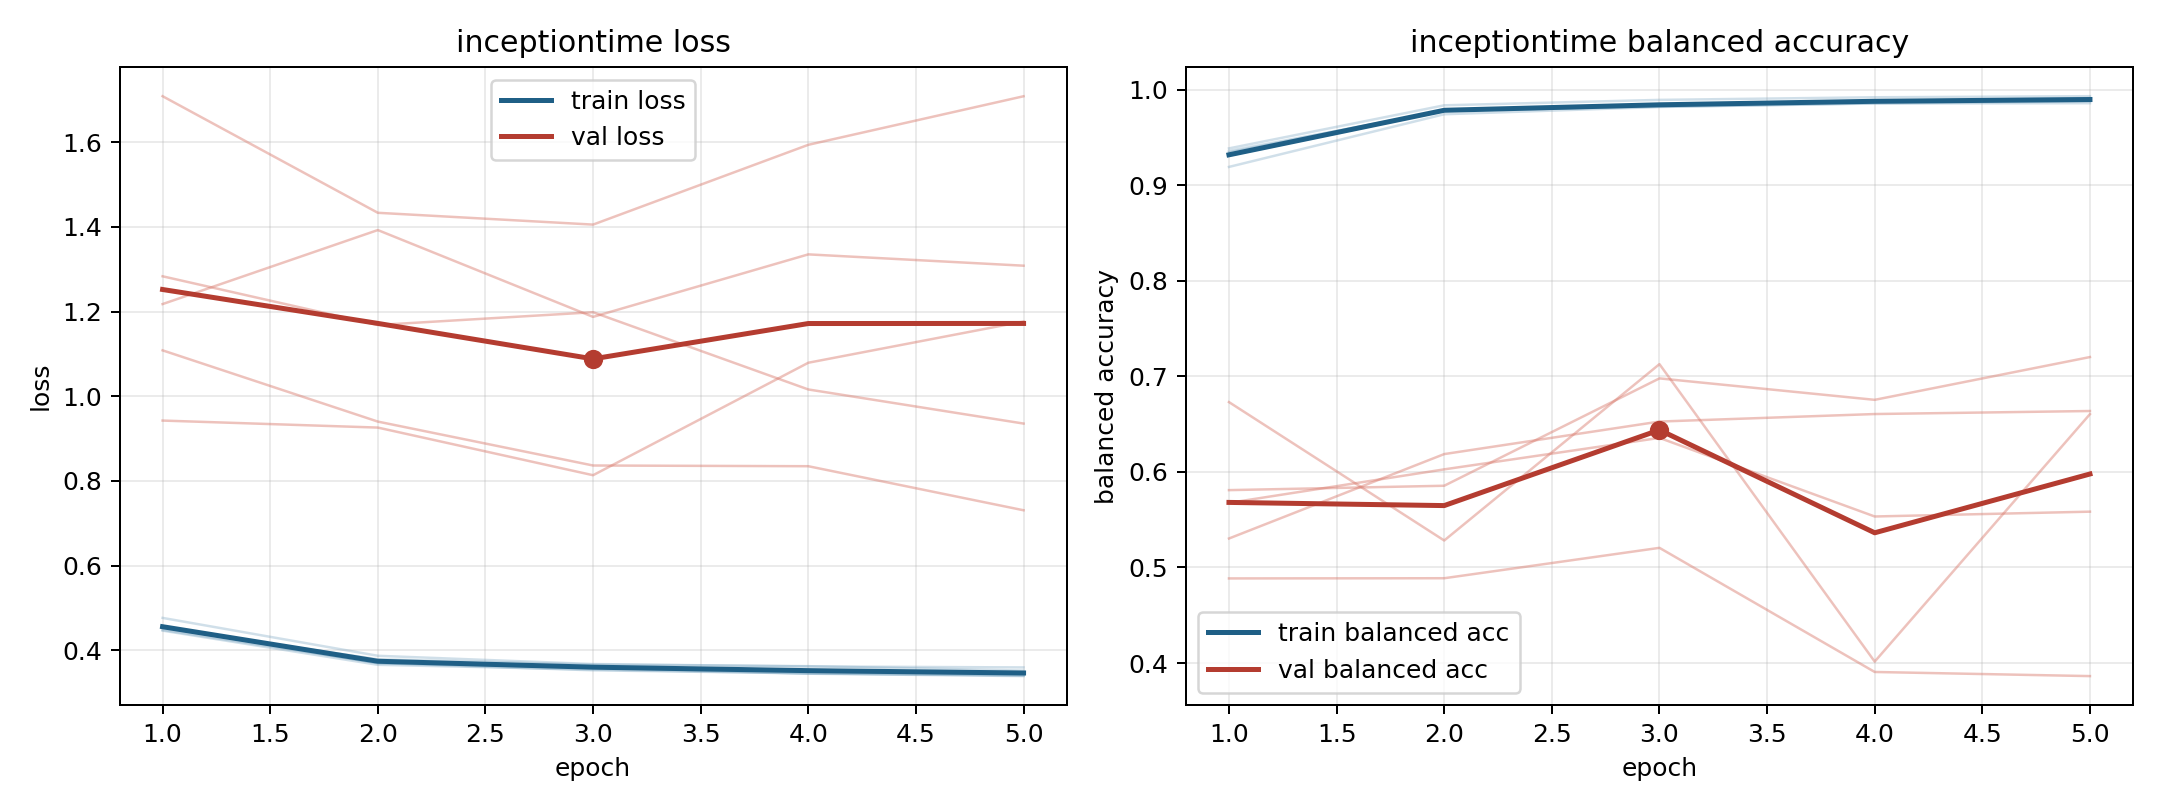

Data behind this chart, as committed beside it:
model, fold, epoch, train_loss, train_balanced_accuracy, val_loss, val_balanced_accuracy
inceptiontime, 1, 1, 0.4482, 0.9344, 1.283, 0.5303
inceptiontime, 1, 2, 0.37, 0.9783, 1.168, 0.6186
inceptiontime, 1, 3, 0.3529, 0.9845, 1.198, 0.6527
inceptiontime, 1, 4, 0.3457, 0.9877, 1.016, 0.6605
inceptiontime, 1, 5, 0.3404, 0.9903, 0.9356, 0.6637
inceptiontime, 2, 1, 0.4466, 0.9384, 1.709, 0.4886
inceptiontime, 2, 2, 0.3659, 0.9835, 1.433, 0.4888
inceptiontime, 2, 3, 0.3547, 0.9892, 1.405, 0.5206
inceptiontime, 2, 4, 0.3454, 0.9919, 1.594, 0.3907
inceptiontime, 2, 5, 0.3414, 0.993, 1.708, 0.3864
inceptiontime, 3, 1, 0.4767, 0.919, 1.108, 0.5809
inceptiontime, 3, 2, 0.3872, 0.9741, 0.9402, 0.5855
inceptiontime, 3, 3, 0.3677, 0.9817, 0.8365, 0.6978
inceptiontime, 3, 4, 0.362, 0.9854, 0.8349, 0.6754
inceptiontime, 3, 5, 0.3597, 0.9857, 0.7308, 0.7201
inceptiontime, 4, 1, 0.4525, 0.9358, 1.218, 0.5676
inceptiontime, 4, 2, 0.379, 0.9779, 1.393, 0.6027
inceptiontime, 4, 3, 0.3665, 0.982, 1.187, 0.6356
inceptiontime, 4, 4, 0.3627, 0.9855, 1.335, 0.5534
inceptiontime, 4, 5, 0.3522, 0.9876, 1.308, 0.5584
inceptiontime, 5, 1, 0.4554, 0.9309, 0.9427, 0.673
inceptiontime, 5, 2, 0.3694, 0.9776, 0.9261, 0.5282
inceptiontime, 5, 3, 0.3597, 0.9828, 0.8136, 0.7127
inceptiontime, 5, 4, 0.3449, 0.9879, 1.079, 0.4016
inceptiontime, 5, 5, 0.3392, 0.9911, 1.177, 0.6604
